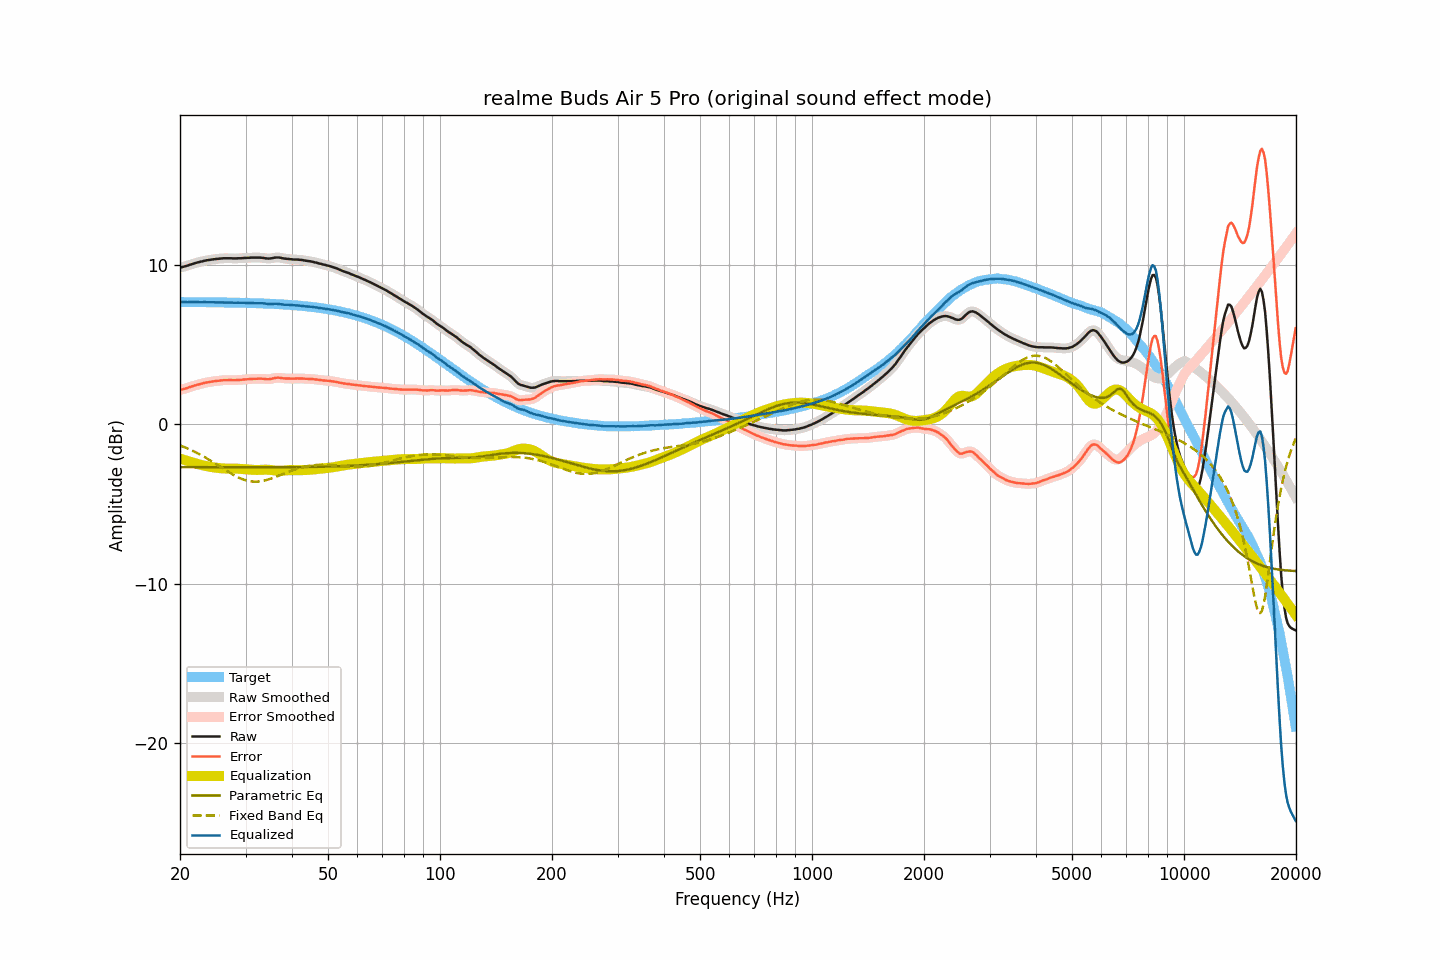

Data behind this chart, as committed beside it:
frequency, raw, smoothed, error, error_smoothed, equalization, parametric_eq, fixed_band_eq, equalized_raw, equalized_smoothed, target
20.00, 9.85, 9.85, 2.17, 2.17, -2.15, -2.69, -1.32, 7.70, 7.70, 7.69
20.20, 9.87, 9.87, 2.19, 2.19, -2.19, -2.69, -1.36, 7.69, 7.69, 7.69
20.40, 9.89, 9.89, 2.21, 2.21, -2.22, -2.69, -1.40, 7.68, 7.68, 7.68
20.61, 9.92, 9.92, 2.24, 2.24, -2.25, -2.69, -1.44, 7.68, 7.67, 7.68
20.81, 9.95, 9.95, 2.27, 2.27, -2.28, -2.69, -1.48, 7.68, 7.67, 7.68
21.02, 9.98, 9.99, 2.30, 2.30, -2.31, -2.69, -1.53, 7.67, 7.68, 7.68
21.23, 10.02, 10.02, 2.34, 2.34, -2.34, -2.69, -1.57, 7.68, 7.68, 7.68
21.44, 10.05, 10.05, 2.37, 2.37, -2.37, -2.69, -1.62, 7.68, 7.68, 7.68
21.66, 10.08, 10.08, 2.40, 2.40, -2.40, -2.69, -1.67, 7.68, 7.68, 7.68
21.87, 10.11, 10.11, 2.43, 2.43, -2.43, -2.69, -1.72, 7.68, 7.68, 7.68
22.09, 10.14, 10.14, 2.46, 2.46, -2.46, -2.69, -1.77, 7.68, 7.68, 7.68
22.31, 10.17, 10.17, 2.50, 2.49, -2.49, -2.69, -1.82, 7.68, 7.68, 7.68
22.54, 10.19, 10.20, 2.52, 2.52, -2.52, -2.69, -1.87, 7.67, 7.67, 7.68
22.76, 10.22, 10.22, 2.55, 2.54, -2.55, -2.69, -1.93, 7.68, 7.67, 7.68
22.99, 10.24, 10.25, 2.57, 2.57, -2.57, -2.69, -1.98, 7.67, 7.67, 7.67
23.22, 10.27, 10.27, 2.60, 2.60, -2.59, -2.69, -2.04, 7.68, 7.68, 7.67
23.45, 10.29, 10.29, 2.62, 2.62, -2.62, -2.69, -2.10, 7.68, 7.67, 7.67
23.69, 10.31, 10.31, 2.64, 2.64, -2.64, -2.69, -2.16, 7.68, 7.67, 7.67
23.92, 10.32, 10.33, 2.65, 2.65, -2.66, -2.69, -2.22, 7.67, 7.67, 7.67
24.16, 10.34, 10.34, 2.67, 2.67, -2.67, -2.69, -2.28, 7.67, 7.67, 7.67
24.40, 10.35, 10.36, 2.68, 2.69, -2.69, -2.69, -2.34, 7.66, 7.67, 7.67
24.65, 10.37, 10.37, 2.71, 2.70, -2.70, -2.69, -2.40, 7.67, 7.67, 7.67
24.89, 10.38, 10.38, 2.72, 2.72, -2.72, -2.69, -2.47, 7.67, 7.67, 7.67
25.14, 10.39, 10.39, 2.73, 2.73, -2.73, -2.69, -2.53, 7.66, 7.66, 7.66
25.39, 10.40, 10.40, 2.74, 2.74, -2.74, -2.69, -2.60, 7.66, 7.66, 7.66
25.65, 10.41, 10.41, 2.75, 2.75, -2.75, -2.69, -2.66, 7.66, 7.66, 7.66
25.91, 10.42, 10.42, 2.76, 2.76, -2.76, -2.69, -2.73, 7.66, 7.66, 7.66
26.16, 10.43, 10.43, 2.77, 2.77, -2.77, -2.69, -2.79, 7.66, 7.66, 7.66
26.43, 10.43, 10.43, 2.78, 2.78, -2.77, -2.69, -2.86, 7.66, 7.66, 7.66
26.69, 10.43, 10.43, 2.78, 2.78, -2.78, -2.70, -2.92, 7.66, 7.66, 7.65
26.96, 10.43, 10.43, 2.78, 2.78, -2.78, -2.70, -2.98, 7.65, 7.65, 7.65
27.23, 10.43, 10.43, 2.78, 2.78, -2.78, -2.70, -3.04, 7.65, 7.65, 7.65
27.50, 10.43, 10.43, 2.78, 2.78, -2.78, -2.70, -3.10, 7.65, 7.65, 7.65
27.77, 10.42, 10.42, 2.77, 2.78, -2.78, -2.70, -3.16, 7.64, 7.64, 7.65
28.05, 10.42, 10.42, 2.78, 2.78, -2.78, -2.70, -3.22, 7.64, 7.64, 7.65
28.33, 10.42, 10.42, 2.78, 2.78, -2.78, -2.70, -3.27, 7.64, 7.64, 7.64
28.62, 10.43, 10.43, 2.79, 2.79, -2.79, -2.70, -3.32, 7.64, 7.64, 7.64
28.90, 10.43, 10.43, 2.79, 2.79, -2.79, -2.70, -3.37, 7.64, 7.64, 7.64
29.19, 10.43, 10.44, 2.80, 2.80, -2.80, -2.70, -3.41, 7.63, 7.64, 7.64
29.48, 10.44, 10.44, 2.81, 2.81, -2.81, -2.70, -3.45, 7.63, 7.63, 7.63
29.78, 10.45, 10.45, 2.82, 2.82, -2.82, -2.70, -3.48, 7.64, 7.63, 7.63
30.08, 10.45, 10.46, 2.82, 2.83, -2.83, -2.70, -3.51, 7.63, 7.63, 7.63
30.38, 10.46, 10.46, 2.84, 2.83, -2.83, -2.70, -3.54, 7.63, 7.63, 7.63
30.68, 10.46, 10.47, 2.84, 2.84, -2.84, -2.70, -3.56, 7.62, 7.62, 7.62
30.99, 10.47, 10.47, 2.85, 2.85, -2.85, -2.70, -3.58, 7.62, 7.62, 7.62
31.30, 10.47, 10.47, 2.85, 2.85, -2.85, -2.70, -3.59, 7.62, 7.62, 7.62
31.61, 10.47, 10.47, 2.86, 2.86, -2.86, -2.70, -3.60, 7.61, 7.61, 7.61
31.93, 10.47, 10.47, 2.86, 2.86, -2.86, -2.70, -3.60, 7.61, 7.61, 7.61
32.24, 10.47, 10.47, 2.86, 2.87, -2.87, -2.70, -3.60, 7.61, 7.61, 7.61
32.57, 10.47, 10.47, 2.87, 2.87, -2.86, -2.70, -3.59, 7.61, 7.61, 7.60
32.89, 10.47, 10.47, 2.87, 2.87, -2.86, -2.70, -3.58, 7.61, 7.61, 7.60
33.22, 10.46, 10.46, 2.87, 2.87, -2.86, -2.70, -3.56, 7.61, 7.61, 7.60
33.55, 10.45, 10.45, 2.86, 2.86, -2.85, -2.70, -3.54, 7.60, 7.60, 7.59
33.89, 10.43, 10.43, 2.84, 2.84, -2.85, -2.70, -3.52, 7.58, 7.59, 7.59
34.23, 10.42, 10.42, 2.84, 2.84, -2.85, -2.70, -3.49, 7.57, 7.57, 7.58
34.57, 10.41, 10.42, 2.83, 2.84, -2.85, -2.69, -3.46, 7.56, 7.56, 7.58
34.92, 10.42, 10.42, 2.85, 2.84, -2.86, -2.69, -3.43, 7.56, 7.56, 7.58
35.27, 10.43, 10.43, 2.86, 2.86, -2.87, -2.69, -3.39, 7.56, 7.56, 7.57
35.62, 10.45, 10.45, 2.89, 2.89, -2.89, -2.69, -3.36, 7.57, 7.57, 7.57
35.97, 10.47, 10.47, 2.91, 2.91, -2.90, -2.69, -3.32, 7.57, 7.57, 7.56
... 635 more rows
